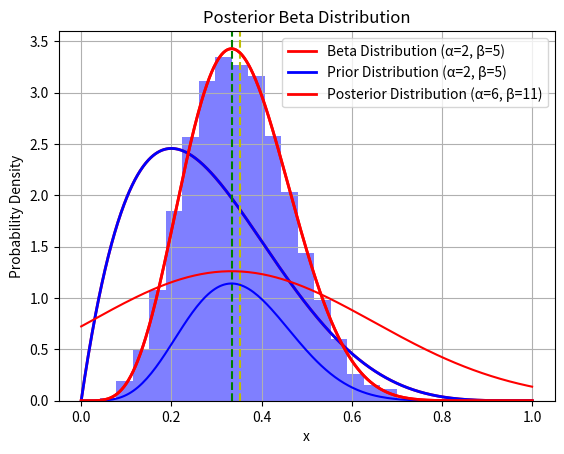

Write the Python code that produced this figure.
#!/usr/bin/env python

import numpy as np
import matplotlib.pyplot as plt
from scipy.stats import beta
from numpy import mean
from scipy.stats import norm

#	# Parameter Estimation
#	In this example, we are going to estimate the parameters of a Bernoulli Distribution
# 	where the data consists of 4 successes and 6 failures. The methods are 

#	- Basic counting and recognizing the distributions
#	- Maximum Likelihood
#	- MAP
#	- Bayesian Parameter Estimation


#	## Basic counting and recognize distribution
#	Using this approach, we simply need to recognize that this situation has a binary outcome.
#	We learn from class to associate binary outcomes with Bernoulli Distribution with the pdf of
#	$$p(x) = \theta^x (1 - \theta)^{1 - x} \quad \text{where} \quad x \in \{0,1\}.$$

#	Since we have 4 successes and 6 failures, we learned that $\theta$ is the probability of success 4/10,
#	and failure is $1 - \theta = 6/10$. So in this simple example, finding $p(x)$ is really simple:

#	$$ p(x) = \frac{4}{10}^x \frac{6}{10}^{1 - x} \quad \text{where} \quad x \in \{0,1\}.$$


#	## Maximum Likelihood (MLE)
#	In MLE, we find the $\theta$ that maximizes the joint log likelihood distribution. Therefore, we have
#	$$ \max_{\theta} \; \log(\mathcal{L}) = \log \left( \prod_{i=1}^n \; \theta^{x_i} (1 - \theta)^{1 - x_i} \right)$$
#	With this objective, we simply take the derivative of the objective and set it to 0, giving us 
#	$$\theta = \frac{1}{n} \sum_i \; x_i.$$
#	This is the exact same conclusion as the previous section where $\theta = 4/10$, giving us the same $p(x)$
#	$$ p(x) = \frac{4}{10}^x \frac{6}{10}^{1 - x} \quad \text{where} \quad x \in \{0,1\}.$$


#	## Maximum A Posteriori Estimation (MAP)
#	The MAP estimation is more complicated. Here, instead of maximizing the $p(x|\theta)$, we want to find $\max \; p(\theta|X)$. 
#	In other word, we want to find the most likely $\theta$ giving the entire dataset $X$.
#	Take a quick second to distinguish the difference between MLE and MAP
#	- MLE : 
#	$$ \max_{\theta} \; p(x|\theta) $$
#	- MAP : 
#	$$ \max_{\theta} \; p(\theta|X) $$
#	With this method, we use the Bayes' Theorem 
#	$$ p(\theta | X) = \frac{p(X|\theta) p(\theta)}{p(X)} $$
#	From MLE, we knew tht 
#	$$p(X|\theta) = \mathcal{L} = \prod_{i=1}^n \; \theta^{x_i} (1 - \theta)^{1 - x_i}$$
#	- With MLE, the likelihood function is sufficient. 
#	- With MAP, it allow us to use prior knowledge about the distribution of $\theta$. The MAP estimate consequently combines our prior knowledge with the data and come up with the best estimation. 
#	- In this particular example, we use a beta distribution with $\alpha = 2, \beta = 5$. 
#	$$ p(\theta) = \frac{\Gamma(\alpha + \beta)}{\Gamma(\alpha)\Gamma(\beta)} \theta^{\alpha - 1} (1 - \theta)^{\beta - 1} \quad \text{where if $n$ is an integer then} \quad \Gamma(n) = (n-1)!$$
#	Note that the $\Gamma(z)$ function is much more complicated if $z$ is not an integer, specifically, it is 
#	$$ \Gamma(z) = \int_0^{\infty} \; t^{z - 1} e^{-t} \; dt $$

#	Below, we draw out this beta distribution.
#	- Note that the reason why we picked a Beta distribution is because it is the conjugate prior to a Bernoulli distribution
α, β = 2, 5
x = np.linspace(0, 1, 1000)

# Calculate beta distribution
pdf = beta.pdf(x, α, β)

# Plot
plt.plot(x, pdf, 'r-', lw=2, label='Beta Distribution (α={}, β={})'.format(α, β))
plt.title('Beta Distribution')
plt.xlabel('x')
plt.ylabel('Probability Density')
plt.legend()
plt.grid(True)
plt.show()

#	Imagine we have a situation where want to model the skill level of an individual (candidate evaluation)
#	- We can rank a person's skill level between 0 and 1, where 1 implies maximum skill level. 
#	- The skill level is also the probability that a person would successfully perform a task
#	- After collecting data about the general population, we set the prior around 0.2 as the mean value as shown in the plot above.
#	- This implies that most people have a skill level of 0.2 out of 1 with very few candidates above 0.8. 
#	- Next, imagine that a candidate successfully achieved the task the first 4 times and failed in the last 6. 
#	- Given these results from the candidate, can we combine it with the prior knowledge to evaluate the skill level of this candidate?


#	###	Applying MAP as Conjugate Priors
#	When we apply MAP, we want to 
#	$$\max_{\theta}\; p(\theta|X) = \frac{p(X|\theta) p(\theta)}{p(X)} $$
#	From the description above, we know that the prior is a beta distribution
#	$$ p(\theta) = \frac{\Gamma(\alpha + \beta)}{\Gamma(\alpha)\Gamma(\beta)} \theta^{\alpha - 1} (1 - \theta)^{\beta - 1} \quad \text{where if $n$ is an integer then} \quad \Gamma(n) = (n-1)!$$
#	Since $\alpha$ and $\beta$ are integers, we have
#	$$ p(\theta) = \frac{\Gamma(2 + 5)}{\Gamma(2)\Gamma(5)} \theta^{1} (1 - \theta)^{4} $$
#	$$ p(\theta) = 30 \theta^{1} (1 - \theta)^{4} $$
#	We also know the likelihood function as a Bernoulli distribution
#	$$ \mathcal{L} =  \prod_{i=1}^n \; \theta^{x_i} (1 - \theta)^{1 - x_i} = \theta^{\sum_i x_i} (1 - \theta)^{\sum_i (1 - x_i)} $$
#	Therefore, we have
#	$$ p(\theta | X) = \frac{\left( \theta^{\sum_i x_i} (1 - \theta)^{\sum_i (1 - x_i)} \right) \left( 30 \theta^{1} (1 - \theta)^{4} \right)}{p(X)} $$
#	Remember that for success $x_i = 1$ and failure $x_i = 0$, therefore, we can combine everything together as 
#	$$ p(\theta | X) = \frac{ 30 \theta^{5} (1 - \theta)^{10} }{p(X)} $$
#	At this point, pay special attention to 
#	- Since $X$ is given, $p(X)$ is simply a constant
#	- Together to 30, we can simply set $30/p(X)$ as a constant value $c$, giving us
#	$$ p(\theta | X) =  c \theta^{5} (1 - \theta)^{10} $$
#	- Now pay special attention on the structure of Beta distribution 
#	$$ p(\theta) = \frac{\Gamma(\alpha + \beta)}{\Gamma(\alpha)\Gamma(\beta)} \theta^{\alpha - 1} (1 - \theta)^{\beta - 1} \quad \text{where if $n$ is an integer then} \quad \Gamma(n) = (n-1)!$$
#	- Realize that what we have is basically a beta distribution if we rearrange it to  
#	$$ p(\theta | X) =  c \theta^{6 - 1} (1 - \theta)^{11 - 1} $$
#	This implies that $\alpha = 6, \beta = 11$ and 
#	$$ c = \frac{\Gamma(6 + 11)}{\Gamma(6)\Gamma(11)} $$
#	Imply that we have a posterior distribution of
#	$$ p(\theta|X) = \frac{\Gamma(6 + 11)}{\Gamma(6)\Gamma(11)} \theta^{6 - 1} (1 - \theta)^{11 - 1}$$
#	$$ p(\theta|X) = 48048 \theta^{6 - 1} (1 - \theta)^{11 - 1}$$


#	Below, we draw out this beta distribution of the posterior
α, β = 6, 11
x2 = np.linspace(0, 1, 1000)

# Calculate beta distribution
pdf2 = beta.pdf(x2, α, β)

# Plot
plt.plot(x, pdf, 'b-', lw=2, label='Prior Distribution (α={}, β={})'.format(2, 5))
plt.plot(x2, pdf2, 'r-', lw=2, label='Posterior Distribution (α={}, β={})'.format(α, β))
plt.axvline(x=(1/3), color='g', linestyle='--')
plt.axvline(x=(6/17), color='y', linestyle='--')
plt.title('Posterior Beta Distribution')
plt.xlabel('x')
plt.ylabel('Probability Density')
plt.legend()
plt.grid(True)
plt.show()

#	- Notice prior to the candidate's performance we had a general sense of the total population and we called it the __prior distribution__.
#	- However, after the candidate's performance, we combined our prior knowledge with the performance and came up with the __posterior distribution__ describing the distribution of the candidate's abilities. 
#	- This result allows us to ask various questions about the candidate.
#		- What is the most likely $p(\theta|X)$ (MAP)? 
#		- What is the probability that the candidate is better than the average candidate? 

#	## MAP solution
#	From the previous example, we see that the posterior is a Beta distribution 
#	$$ p(\theta|X) = 48048 \theta^{6 - 1} (1 - \theta)^{11 - 1}$$
#	with $\alpha = 6, \beta=11$. 
#	Given that we know both $\alpha, \beta$ of the Beta distribution, the equation for $E[p(\theta|X)]$ and $\max_{\theta} \; p(\theta|X)$ is already known as

#	$$E[p(\theta|X)] = \frac{\alpha}{\alpha + \beta} = \frac{6}{6 + 11} = \frac{6}{17}.$$
#	$$\max_\theta p(\theta|X) = \frac{\alpha - 1}{\alpha + \beta - 2} = \frac{1}{3}.$$

#	- Look at the plot above and notice that at 1/3 is the green line and it corresponds with highest point of $p(\theta|X)$ (This is the MAP solution).
#	- Also see at at 6/17 $\approx$ 0.353, that's the expected point. 


#	## The Bayesian Parameter Estimation
#	To find the parameter, we can set $\theta$ to 
#	- MLE : 
#	$$\max_{\theta} \; p(x|\theta)$$
#	- MAP : 
#	$$\max_{\theta} \; p(\theta|X)$$
#	- __Bayesian Parameter Estimation__ : 
#	$$p(\theta|X)$$

#	Notice that for  __Bayesian Parameter Estimation__, the resulting $\theta$ is not a number. 
#	Instead, it is a distribution of the posterior. 
#	- So Bayesian Parameter Estimation doesn't just give us the most likely $\theta$ 
#	- It tells us the likelihood of $\theta$ being various numbers. 
#	- The MAP solution is simply the highest point of $p(\theta|X)$ 
#	- While the Bayesian solution is a distribution, we could also get a number as the "best" $\theta$
#	- For Bayesian, the best is considered the expectation of $p(\theta|X)$, or $E[p(\theta|X)]$.

#	We see from above that 
#	- The posterior is 
#	$$ p(\theta|X) = 48048 \theta^{6 - 1} (1 - \theta)^{11 - 1}$$
#	- And the best $\theta$ is $E[p(\theta|X)]$
#	$$E[p(\theta|X)] = \frac{\alpha}{\alpha + \beta} = \frac{6}{6 + 11} = \frac{6}{17}.$$ (This is the best Bayesian Parameter Estimation for $\theta$.)



#	## Solving Bayesian Parameter Estimation Via Rejection Sampling
#	In this particular case, the Likelihood function is a product of Bernoulli distributions and the prior is a Beta distribution. 
#	- For this particular case, we got lucky and the posterior is the same as the prior. 
#	- In general, we try really hard to pick priors that gives us the same posterior distribution
#	- This is because it allows us to obtain the posterior easily.
#	- The prior distribution that allows us to easily obtain the posterior is called the __Conjugate Priors__.
#	- Unfortunately, many of the real world problems aren't conjugate priors.
#	- How then, do we get the posterior distribution?   __Answer__ : Sampling. 

#	### Key Realization
#	- We look at the defintion of conditional probability to get the first key realization
#	$$ p(\theta|X) = \frac{p(\theta, X)}{p(X)} = \frac{p(X|\theta) p(\theta)}{p(X)}. $$
#	- If we are looking for $p(\theta|X)$, then the dataset $X$ must be already given. 
#	- Therefore, $X$ is a constant and the joint distribution $p(\theta,X)$ is really just $p(\theta)$.
#	$$p(\theta|X) = c p(\theta) $$
#	- From this observation, if we simply sample from $p(\theta)$, we would get the samples from $p(\theta|X)$.


#	### Applying this Realization to the Current example. 
#	Remember that we are trying to find the posterior distribution with Bayesian Parameter Estimation
#	$$p(\theta|X) = \frac{p(X|\theta) p(\theta)}{p(X)} $$
#	If we plug the given data $X$ into the joint distribution, we get
#	$$ p(\theta|X) = c \; \theta^{6 - 1} (1 - \theta)^{11 - 1}$$
#	- Obviusly, due to conjugacy, we knew that the posterior is a beta distribution with the constant 
#	$$ c = \frac{\Gamma(6 + 11)}{\Gamma(6)\Gamma(11)}$$.
#	- However, in this example, we are going to pretend that we don't know the posterior 
#	- We only know that the posterior is the joint times a constant $c$ 
#	$$ p(\theta|X) = c p(\theta, X) = c \; \theta^{6 - 1} (1 - \theta)^{11 - 1}$$
#	- Our key realization says that if we simply sample from $c p(\theta,X)$, we would get the samples from $p(\theta|X)$.
#	- There are many ways to perform sampling, however, since we don't know $c$, we need to pick a way that doesn't care about the constant $c$.
#	- __Rejection Sampling__ for this case is idea since $c$ can be any value as long as the proposal distribution is larger.



#	### Setting up Rejection Sampling
#	- Here, we are going to use a Gaussian distribution as the proposal q(x)
#	- And we are going to pick 16000 as c for p(x)
def q(x): return norm.pdf(x, loc=(1/3), scale=(1/np.sqrt(10)))
def p(x): return 16000*x**5*(1-x)**10

#	### Remember that the q(x) must always be higher than p(x)
#	- Here we show that q(x) is always higher than p(x)
x = np.linspace(0, 1, 200)
y1 = q(x)
y2 = p(x)

plt.plot(x,y1, color='red')
plt.plot(x,y2, color='blue')
plt.show()


#	### Performing Rejection Sampling
#	- In rejection sampling, we first sample from the proposal distribution
#	- We then decide if we should keep the sample with the following rule
#		- given a sample from the q(x)
#		- we sample from a uniform distribution between 0 to q(x) and call this cample v
#		- if v is greater than p(x), then we accept, otherwise, we reject
#	- In this case, $0 \ge \theta \ge 1$, so we automatically reject any samples outside of that range. 


X = norm.rvs(loc=1/3, scale=1/np.sqrt(10), size=20000)
accepted_samples = []
for x in X:
	if x < 0 or x > 1: continue
	u = q(x)
	v = u*np.random.rand()
	px = p(x)
	if v < px:
		accepted_samples.append(x)

n, bins, patches = plt.hist(accepted_samples, 20, facecolor='blue', density=True, alpha=0.5)
plt.plot(x2, pdf2, 'r-', lw=2, label='Posterior Distribution (α={}, β={})'.format(α, β))
plt.show()


print('We accepted : %d samples.'%len(accepted_samples))
print('Bayes E[p(θ|X)] = %.4f' % np.mean(accepted_samples))

#	### Conclusion
#	- We plotted out the histogram generated from rejection sampling. 
#	- On top, we superimposed the true theoretical Beta distribution.
#	- Notice how the samples matched very closely to the true distribution.
#	- Notice that the approximate E[p(θ|X)] = 0.3525 is very close to the true solution of 0.353.
